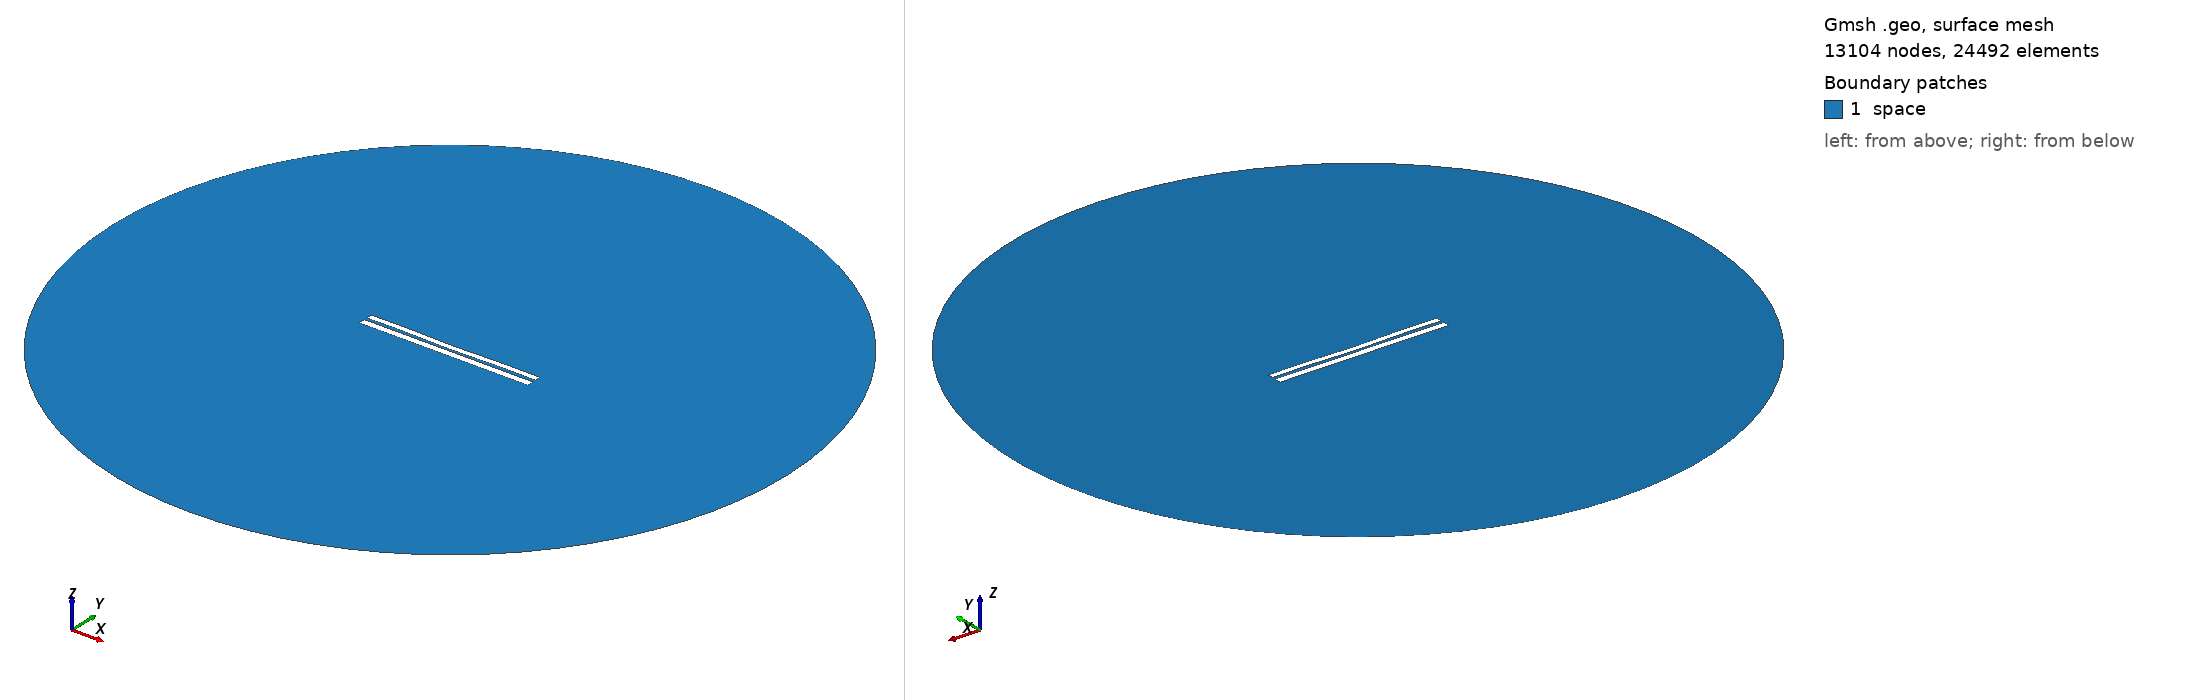

Gmsh geometry script, surface-meshed: 13104 nodes, 24492 surface elements. Boundary patches (legend numbers): 1 space. Left view from above one corner, right view from below the opposite corner. Legend entries are the model's physical surfaces. The drawing asked Gmsh for element sizes between 1% and 20% of the model's largest extent; the script's own settings can give other sizes.

=== 6515.geo (drawn) ===
//---------------------------------------
// Geometry kernel
//---------------------------------------

SetFactory("OpenCASCADE");



//---------------------------------------
// Parameters of the geometry
//---------------------------------------

// Overetch of the upper plate
overetch = 0.25;

// Distance between the plates
distance = 1.5;

// Discretization over the x axis (for the deformation)
nx = 50; 

// Length of the plate
L = 100 - overetch; 

// Number of modes
n = 4; 

// 1st mode coefficient
coeff(1) = 0.0;
beta(1) = 0.596864 * 3.1415926535 / L;

// 2nd mode coefficient
coeff(2) = -0.15;
beta(2) = 1.49418 * 3.1415926535 / L;

// 3rd mode coefficient
coeff(3) = 0.0;
beta(3) = 2.50025 * 3.1415926535 / L;

// 4th mode coefficient
coeff(4) = 0.15;
beta(4) = 3.49999 * 3.1415926535 / L;



//---------------------------------------
// Upper plate (deformed rectangle)
//---------------------------------------

// Coordiantes of the upper plate
xmin = -50;
xmax = 50 - overetch;

// Height of the upper plate
yheight = 4 - 2 * overetch;

// Indexes of the points
UpperID[] = {};
LowerID[] = {};
LeftID[] = {};
RightID[] = {};

// Point index
p = 1;

// Horizontal edges
For i In {1:nx}
    x = xmin + (i-1)*(xmax - xmin)/(nx-1);

    y_bottom = distance / 2 + overetch;
    For j In {1:n}
        C = (Cosh(beta(j)*L) + Cos(beta(j)*L)) / (Sinh(beta(j)*L) + Sin(beta(j)*L));
        y_bottom  = y_bottom + coeff(j) * (Cosh(beta(j)*(x+50)) - Cos(beta(j)*(x+50)) - C * (Sinh(beta(j)*(x+50)) - Sin(beta(j)*(x+50))));
    EndFor

    y_top = y_bottom + yheight;

    Point(p) = {x, y_top, 0, 1.0};
    UpperID[i] = p;
    p = p + 1;

    Point(p) = {x, y_bottom, 0, 1.0};
    LowerID[i] = p;
    p = p + 1;
EndFor

// Create point lists
UpperPts[] = {}; LowerPts[] = {};
For i In {1:nx}
  UpperPts[] += {UpperID[i]};
  LowerPts[] += {LowerID[i]};
EndFor

// Build splines
Spline(1) = {UpperPts[]};
Spline(2) = {LowerPts[]};
Line(3) = {LowerPts[nx-1], UpperPts[nx-1]};
Line(4) = {LowerPts[0], UpperPts[0]};

// Build the plane surface
Curve Loop(1) = {2, 3, -1, -4};
Plane Surface(1) = {1};



//---------------------------------------
// Lower plate (rectangle)
//---------------------------------------

// Vertices
Point(1001) = {-50, -1, 0, 1.0};
Point(1002) = { 50, -1, 0, 1.0};
Point(1003) = { 50,  -5, 0, 1.0};
Point(1004) = {-50,  -5, 0, 1.0};

// Edges
Line(5) = {1001, 1002};
Line(6) = {1002, 1003};
Line(7) = {1003, 1004};
Line(8) = {1004, 1001};

// Plane surface
Line Loop(2) = {5, 6, 7, 8};
Plane Surface(2) = {2}; 



//---------------------------------------
// Outer (fictious) boundary
//---------------------------------------

// Points
Point(1005) = {0, 0, 0};       // Center
Point(1006) = {200, 0, 0};     // Start point
Point(1007) = {0, 200, 0};     // 90 degrees
Point(1008) = {-200, 0, 0};    // 180 degrees
Point(1009) = {0, -200, 0};    // 270 degrees

// Circle arcs (each needs start, center, end)
Circle(9) = {1006, 1005, 1007};
Circle(10) = {1007, 1005, 1008};
Circle(11) = {1008, 1005, 1009};
Circle(12) = {1009, 1005, 1006};

// Plane surface for the entire domain
Curve Loop(3) = {9, 10, 11, 12};
Surface(3) = {3};

// Subtract the plates from the whole domain to obtain the actual domain where we want to solve the equations
BooleanDifference{ Surface{3}; Delete; }{ Surface{1}; Surface{2}; Delete; }




//---------------------------------------
// Transfinite Lines/Curves
//---------------------------------------

// Set the number of points on the boundaries
r = 7;

// Plates
Transfinite Curve {1, 2} = 50*r Using Progression 1;
Transfinite Curve {3, 4} = 2*r Using Progression 1;
Transfinite Line {5, 7} = 50*r Using Progression 1;
Transfinite Line {6, 8} = 2*r Using Progression 1;

// Outer boundary
Transfinite Line {9, 10, 11, 12} = 20 Using Progression 1;



//---------------------------------------
// Physical groups
//---------------------------------------                

// Physical curves (boundaries)
Physical Line("force_segment", 10) = {2};
Physical Line("upper_plate", 11) = {1, 3, 4};
Physical Line("lower_plate", 12) = {5, 6, 7, 8};
Physical Line("boundary", 20) = {9, 10, 11, 12};

// Physical Surfaces
Physical Surface("space", 30) = {3};



//---------------------------------------
// 6. Generate the Mesh
//---------------------------------------

// 2D mesh generation
Mesh 2;
